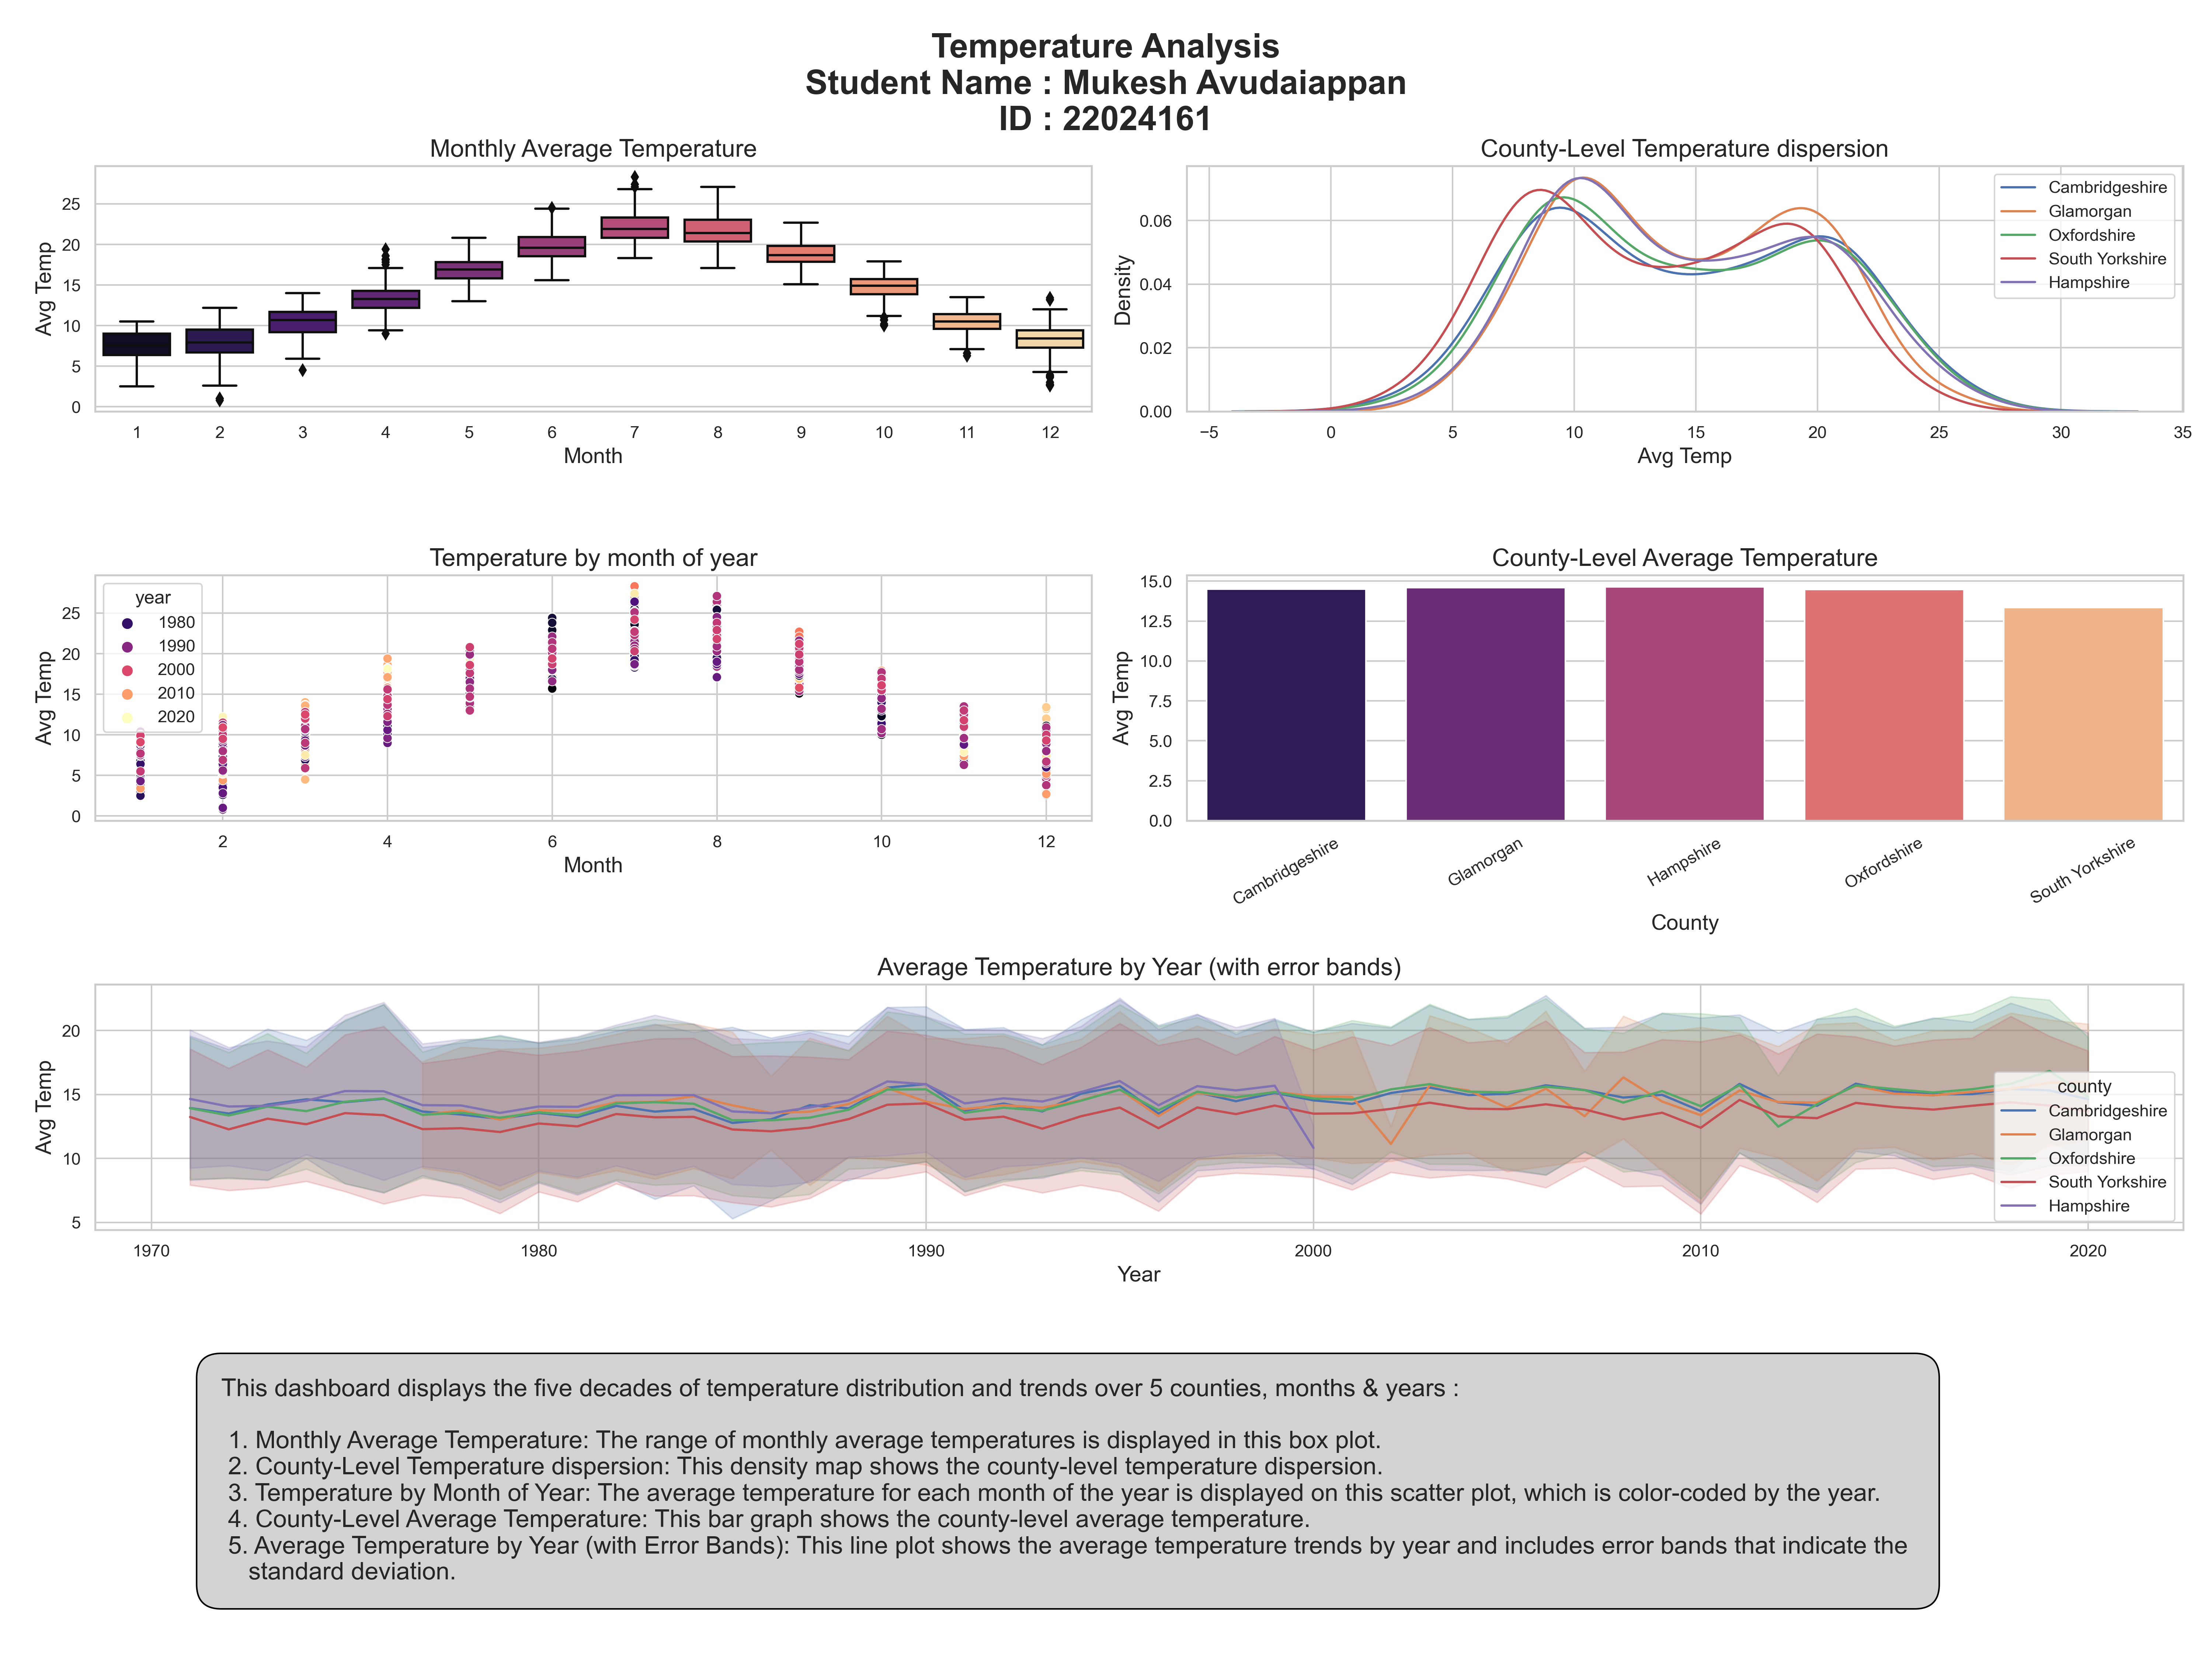

Write Python code to recreate this figure.
#!/usr/bin/env python3
# -*- coding: utf-8 -*-
"""
Created on Thu May  4 18:32:59 2023

@author: mukeshavudaiappan
"""
# Importing required libraries
import pandas as pd
import numpy as np
import matplotlib.pyplot as plt
import seaborn as sns
from matplotlib import gridspec

df = pd.read_csv("Uk_climate.csv")

# Set seaborn style
sns.set(style="whitegrid")

# Creating a GridSpec layout
fig = plt.figure(figsize=(20, 15))
gs = gridspec.GridSpec(4, 2, figure=fig)

# Plot 1: Boxplot of AvgTemperature by Month
ax1 = fig.add_subplot(gs[0, 0])
sns.boxplot(data=df, x='month', y='AvgTemperature', palette='magma', ax=ax1)
ax1.set_xlabel('Month', fontsize=14)
ax1.set_ylabel('Avg Temp', fontsize=14)
ax1.set_title('Monthly Average Temperature', fontsize=16)

# Plot 2: Density plot of AvgTemperature by county
ax2 = fig.add_subplot(gs[0, 1])
for county in df['county'].unique():
    sns.kdeplot(df[df['county'] == county]
                ['AvgTemperature'], label=county, ax=ax2)
ax2.set_xlabel('Avg Temp', fontsize=14)
ax2.set_ylabel('Density', fontsize=14)
ax2.set_title('County-Level Temperature dispersion', fontsize=16)
ax2.legend()

# Plot 3: Scatter plot of AvgTemperature by month of year (colored by year)
ax4 = fig.add_subplot(gs[1, 0])
sns.scatterplot(data=df, x='month', y='AvgTemperature',
                palette='magma', hue='year', ax=ax4)
ax4.set_xlabel('Month', fontsize=14)
ax4.set_ylabel('Avg Temp', fontsize=14)
ax4.set_title('Temperature by month of year', fontsize=16)

# Plot 4: Barplot of Average Temperature by county
ax3 = fig.add_subplot(gs[1, 1])
county_temp = df.groupby('county')['AvgTemperature'].mean().reset_index()
sns.barplot(data=county_temp, x='county',
            y='AvgTemperature', palette='magma', ax=ax3)
ax3.set_xlabel('County', fontsize=14)
ax3.set_ylabel('Avg Temp', fontsize=14)
ax3.set_title('County-Level Average Temperature', fontsize=16)
ax3.set_xticklabels(ax3.get_xticklabels(), rotation=30)

# Plot 5: Lineplot of AvgTemperature by Year (with error bands)
ax5 = fig.add_subplot(gs[2, :])
sns.lineplot(data=df, x='year', y='AvgTemperature',
             hue='county', ci='sd', ax=ax5)
ax5.set_xlabel('Year', fontsize=14)
ax5.set_ylabel('Avg Temp', fontsize=14)
ax5.set_title('Average Temperature by Year (with error bands)', fontsize=16)

# Adding header for chart
fig.suptitle('Temperature Analysis\nStudent Name : Mukesh Avudaiappan\nID : 22024161', fontsize=22,
             fontweight='bold')

# Adding textbox for explaination
explanation = '''This dashboard displays the five decades of temperature distribution and trends over 5 counties, months & years :

 1. Monthly Average Temperature: The range of monthly average temperatures is displayed in this box plot.
 2. County-Level Temperature dispersion: This density map shows the county-level temperature dispersion.
 3. Temperature by Month of Year: The average temperature for each month of the year is displayed on this scatter plot, which is color-coded by the year.
 4. County-Level Average Temperature: This bar graph shows the county-level average temperature.
 5. Average Temperature by Year (with Error Bands): This line plot shows the average temperature trends by year and includes error bands that indicate the 
    standard deviation.'''

# Setting position of the textbox
textbox = plt.figtext(0.1, 0.05, explanation, fontsize=16, wrap=True, bbox=dict(
    facecolor='lightgrey', edgecolor='black', boxstyle='round,pad=1'))

plt.tight_layout()
plt.subplots_adjust(top=0.9)
plt.savefig('22024161.png', dpi=300)
